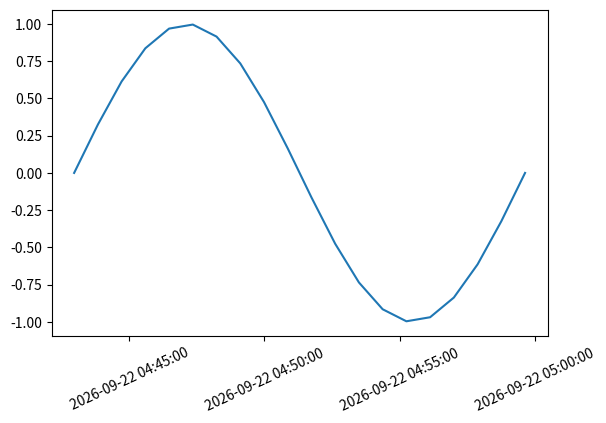

The matplotlib source for this figure:
#!/usr/bin/python

import matplotlib.pyplot as plt
import matplotlib.dates as md
import numpy as np
import datetime as dt
import time

n=20
duration=1000
now=time.mktime(time.localtime())
timestamps=np.linspace(now,now+duration,n)
dates=[dt.datetime.fromtimestamp(ts) for ts in timestamps]
values=np.sin((timestamps-now)/duration*2*np.pi)
plt.subplots_adjust(bottom=0.2)
plt.xticks( rotation=25 )
ax=plt.gca()
xfmt = md.DateFormatter('%Y-%m-%d %H:%M:%S')
ax.xaxis.set_major_formatter(xfmt)
plt.plot(dates,values)
plt.show()
